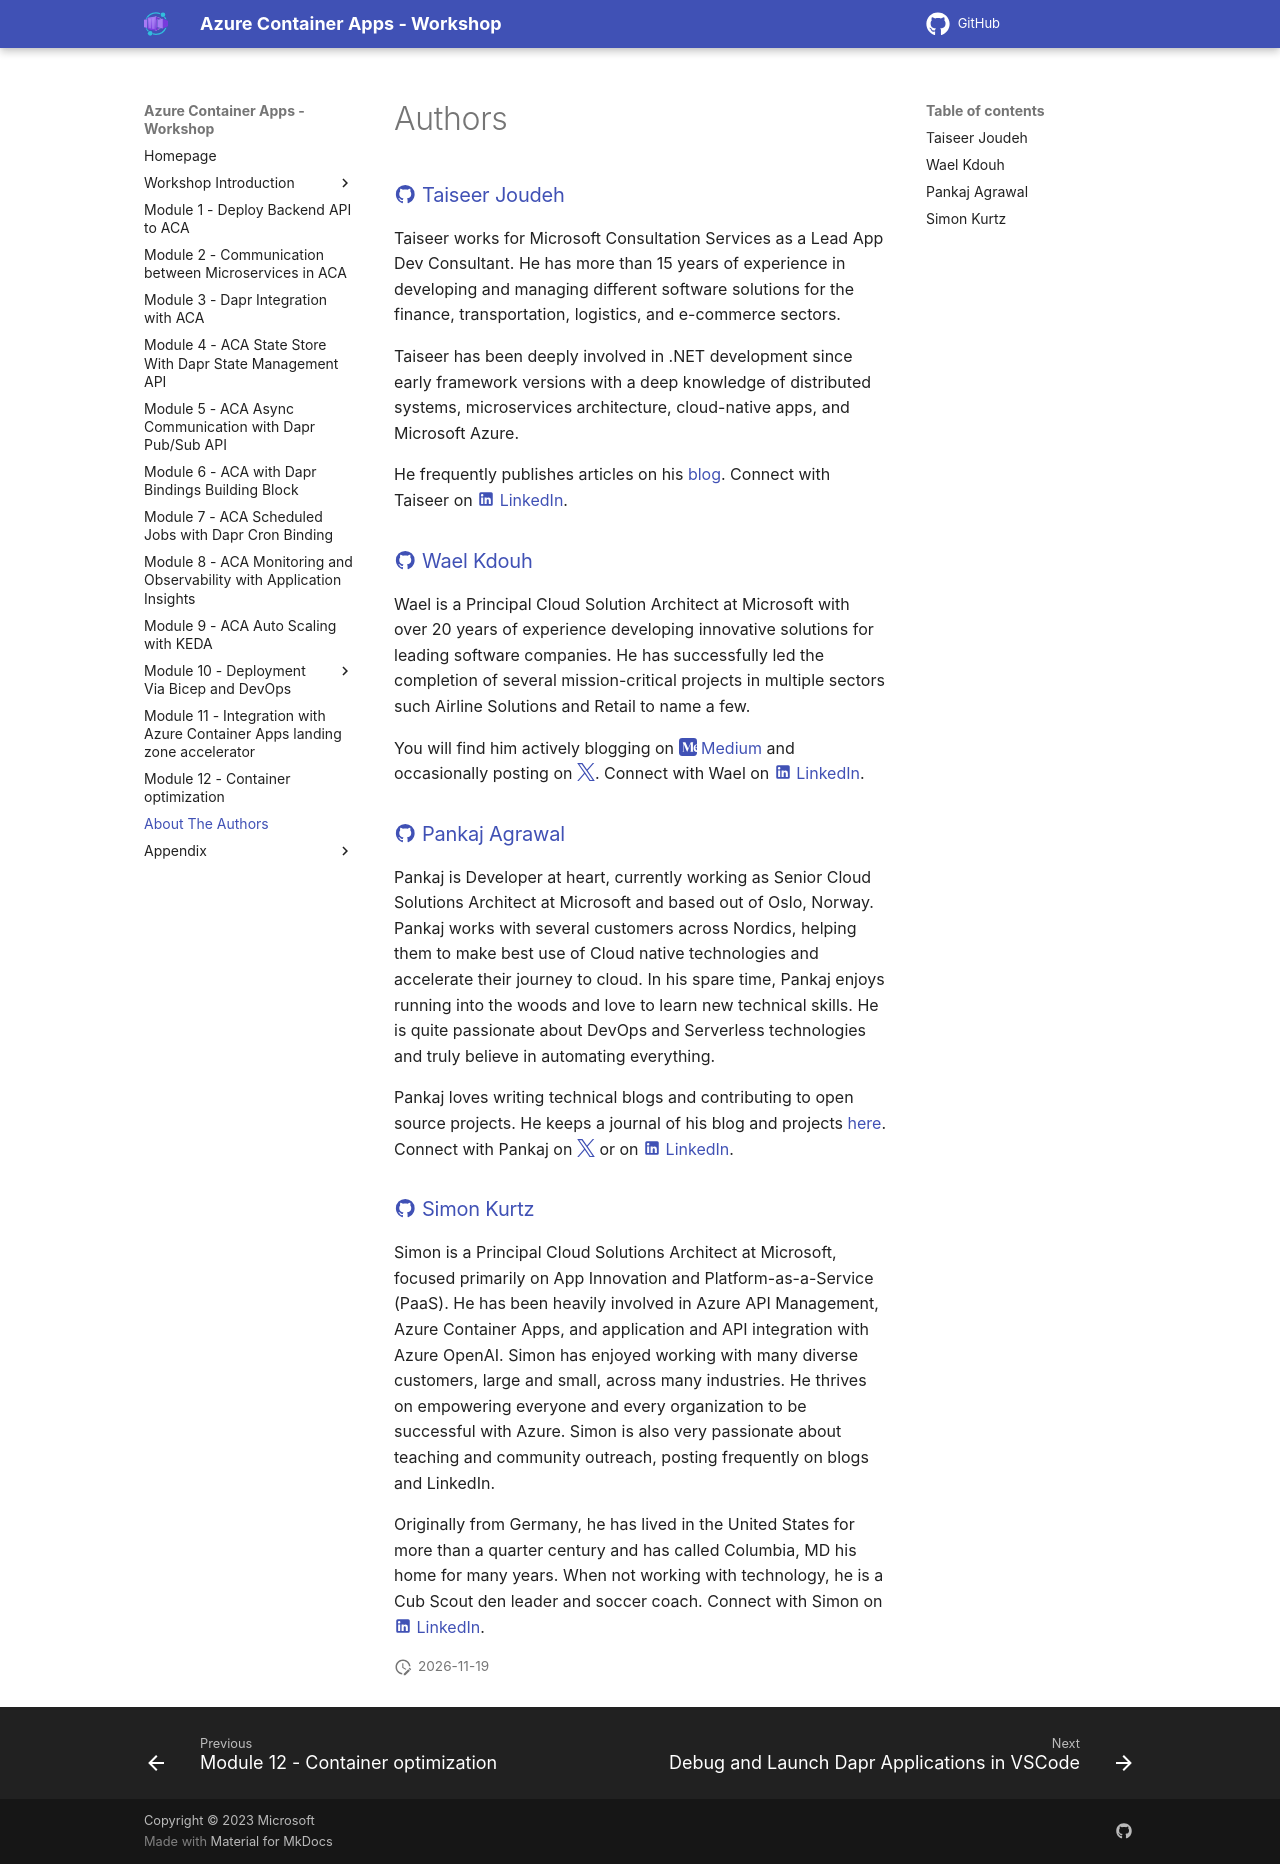

repository: Azure/aca-dotnet-workshop · page: aca/29-about-the-authors/index.html · generator: mkdocs

---
canonical_url: 'https://azure.github.io/aca-dotnet-workshop'
title: About the Authors
---

# Authors

### [:material-github: Taiseer Joudeh](https://github.com/tjoudeh){target=_blank}

Taiseer works for Microsoft Consultation Services as a Lead App Dev Consultant. He has more than 15 years of experience in developing and managing different software solutions for the finance, transportation, logistics, and e-commerce sectors.

Taiseer has been deeply involved in .NET development since early framework versions with a deep knowledge of distributed systems, microservices architecture, cloud-native apps, and Microsoft Azure.

He frequently publishes articles on his [blog](https://bitoftech.net){target=_blank}. Connect with Taiseer on [:material-linkedin: LinkedIn](https://www.linkedin.com/in/taiseer-joudeh-20b3a74/){target=_blank}.

### [:material-github: Wael Kdouh](https://github.com/waelkdouh){target=_blank}

Wael is a Principal Cloud Solution Architect at Microsoft with over 20 years of experience developing innovative solutions for leading software companies. He has successfully led the completion of several mission-critical projects in multiple sectors such Airline Solutions and Retail to name a few.

You will find him actively blogging on [:simple-medium: Medium](https://waelkdouh.medium.com/){target=_blank} and occasionally posting on [:simple-x:](https://x.com/waelkdouh){target=_blank}. Connect with Wael on [:material-linkedin: LinkedIn](https://www.linkedin.com/in/waelkdouh/){target=_blank}.

### [:material-github: Pankaj Agrawal](https://github.com/pankajagrawal16){target=_blank}

Pankaj is Developer at heart, currently working as Senior Cloud Solutions Architect at Microsoft and based out of Oslo, Norway. Pankaj works with several customers across Nordics, helping them to make best use of Cloud native technologies and accelerate their journey to cloud. In his spare time, Pankaj enjoys running into the woods and love to learn new technical skills. He is quite passionate about DevOps and Serverless technologies and truly believe in automating everything.

Pankaj loves writing technical blogs and contributing to open source projects. He keeps a journal of his blog and projects [here](https://pankaagr.cloud/){target=_blank}. Connect with Pankaj on [:simple-x:](https://x.com/agrawalpankaj16){target=_blank} or on [:material-linkedin: LinkedIn](https://www.linkedin.com/in/pankajagrawal16/){target=_blank}.

### [:material-github: Simon Kurtz](https://github.com/simonkurtz-MSFT){target=_blank}

Simon is a Principal Cloud Solutions Architect at Microsoft, focused primarily on App Innovation and Platform-as-a-Service (PaaS). He has been heavily involved in Azure API Management, Azure Container Apps, and application and API integration with Azure OpenAI. Simon has enjoyed working with many diverse customers, large and small, across many industries. He thrives on empowering everyone and every organization to be successful with Azure. Simon is also very passionate about teaching and community outreach, posting frequently on blogs and LinkedIn.

Originally from Germany, he has lived in the United States for more than a quarter century and has called Columbia, MD his home for many years. When not working with technology, he is a Cub Scout den leader and soccer coach. Connect with Simon on [:material-linkedin: LinkedIn](https://www.linkedin.com/in/simonkurtz){target=_blank}.
